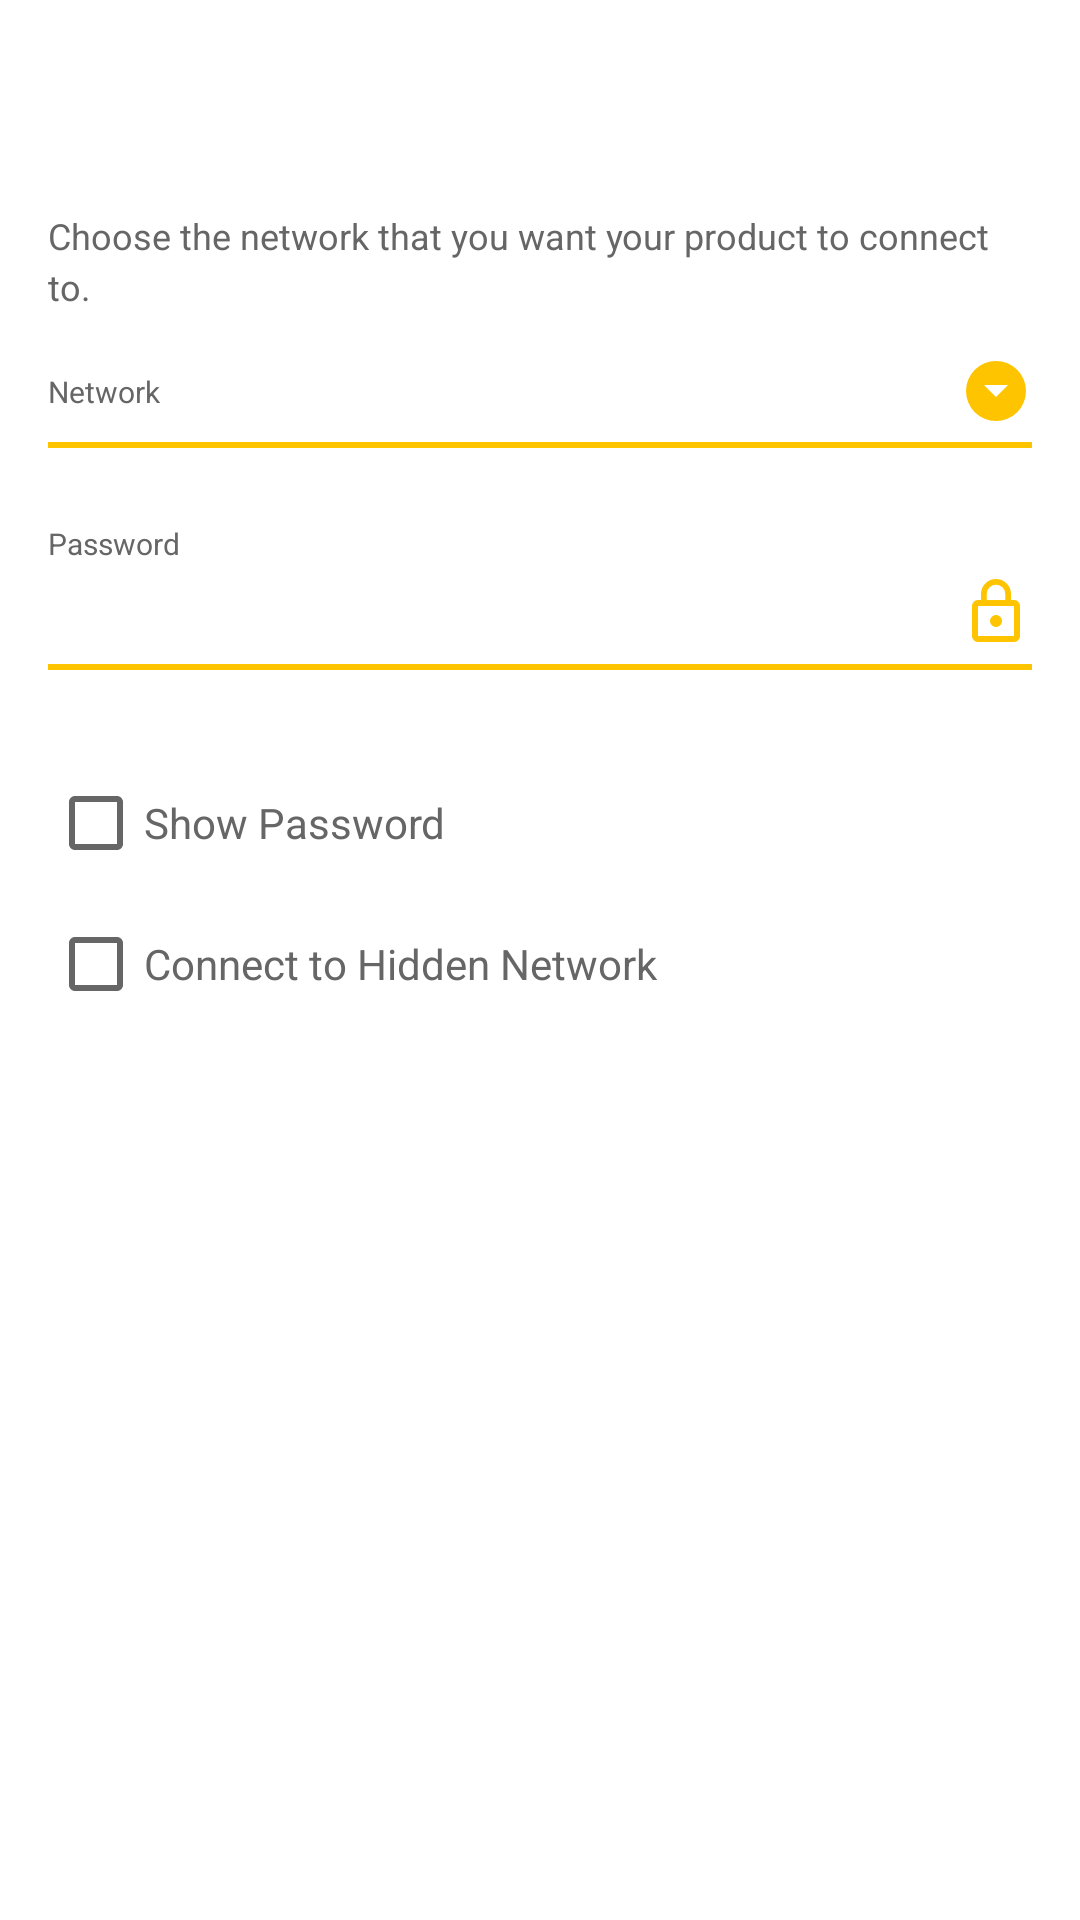

Layout XML and referenced resources for this Android screen:
<!-- AndroidManifest.xml: application theme AppTheme -->
<!-- res/layout/fragment_setup_network.xml -->
<RelativeLayout xmlns:android="http://schemas.android.com/apk/res/android"
    xmlns:tools="http://schemas.android.com/tools"
    android:layout_width="match_parent"
    android:layout_height="match_parent"
    tools:context="com.sampleapp.ui.fragment.SetupDeviceBaseFragment"
    tools:ignore="MissingPrefix,ContentDescription">

    <LinearLayout
        android:id="@+id/layout_connect_wifi"
        android:layout_width="match_parent"
        android:layout_height="wrap_content"
        android:layout_marginLeft="16dp"
        android:layout_marginRight="16dp"
        android:orientation="vertical"
        android:paddingBottom="10dp"
        android:paddingTop="25dp">

        <TextView
            android:id="@+id/text_header"
            fontPath="fonts/montserrat_regular.ttf"
            android:layout_width="wrap_content"
            android:layout_height="wrap_content"
            android:textColor="@color/black"
            android:textSize="@dimen/text_24" />

        <TextView
            fontPath="fonts/notosans_regular.ttf"
            android:layout_width="match_parent"
            android:layout_height="wrap_content"
            android:layout_marginTop="13dp"
            android:lineSpacingExtra="3sp"
            android:text="@string/setup_network_body"
            android:textColor="@color/dark_gray_text"
            android:textSize="@dimen/text_12" />

    </LinearLayout>

    <RelativeLayout
        android:id="@+id/layout_wifi_networks"
        android:layout_width="wrap_content"
        android:layout_height="wrap_content"
        android:layout_below="@+id/layout_connect_wifi"
        android:layout_marginLeft="16dp"
        android:layout_marginRight="16dp"
        android:visibility="visible">

        <TextView
            android:id="@+id/text_hint_wifi_list"
            fontPath="fonts/montserrat_regular.ttf"
            android:layout_width="wrap_content"
            android:layout_height="wrap_content"
            android:layout_marginTop="10dp"
            android:text="@string/setup_network_network"
            android:textColor="@color/dark_gray_text"
            android:textSize="@dimen/text_10" />

        <Spinner
            android:id="@+id/list_wifi_networks"
            android:layout_width="match_parent"
            android:layout_height="wrap_content"
            android:layout_below="@+id/text_hint_wifi_list"
            android:layout_marginTop="5dp"
            android:background="@null" />

        <ImageView
            android:layout_width="20dp"
            android:layout_height="20dp"
            android:layout_above="@+id/line_wifi_networks"
            android:layout_alignParentRight="true"
            android:layout_marginBottom="2dp"
            android:layout_marginRight="2dp"
            android:src="@drawable/ic_dropdown_btn" />

        <View
            android:id="@+id/line_wifi_networks"
            android:layout_width="match_parent"
            android:layout_height="2dp"
            android:layout_below="@id/list_wifi_networks"
            android:layout_marginTop="5dp"
            android:background="@color/yellow" />

    </RelativeLayout>

    
    <RelativeLayout
        android:id="@+id/layout_hidden_ssid"
        android:layout_width="wrap_content"
        android:layout_height="wrap_content"
        android:layout_below="@+id/layout_connect_wifi"
        android:layout_marginLeft="16dp"
        android:layout_marginRight="16dp"
        android:visibility="gone">

        <TextView
            android:id="@+id/text_hint_hidden_ssid"
            fontPath="fonts/montserrat_regular.ttf"
            android:layout_width="wrap_content"
            android:layout_height="wrap_content"
            android:layout_marginTop="10dp"
            android:text="@string/setup_ssid"
            android:textColor="@color/dark_gray_text"
            android:textSize="@dimen/text_10" />

        <EditText
            android:id="@+id/edit_hidden_ssid"
            fontPath="fonts/notosans_regular.ttf"
            android:layout_width="match_parent"
            android:layout_height="wrap_content"
            android:layout_below="@+id/text_hint_hidden_ssid"
            android:layout_marginTop="4dp"
            android:background="@null"
            android:inputType="text"
            android:maxLines="1" />

        <View
            android:id="@+id/line_edit_hidden_ssid"
            android:layout_width="match_parent"
            android:layout_height="2dp"
            android:layout_below="@id/edit_hidden_ssid"
            android:layout_marginTop="5dp"
            android:background="@color/yellow" />

        <TextView
            android:id="@+id/text_hint_security_list"
            fontPath="fonts/montserrat_regular.ttf"
            android:layout_width="wrap_content"
            android:layout_height="wrap_content"
            android:layout_below="@+id/line_edit_hidden_ssid"
            android:layout_marginTop="25dp"
            android:text="@string/security_type"
            android:textColor="@color/dark_gray_text"
            android:textSize="@dimen/text_10" />

        <Spinner
            android:id="@+id/list_security_types"
            android:layout_width="match_parent"
            android:layout_height="wrap_content"
            android:layout_below="@+id/text_hint_security_list"
            android:layout_marginTop="5dp"
            android:background="@null" />

        <ImageView
            android:layout_width="20dp"
            android:layout_height="20dp"
            android:layout_above="@+id/line_security_list"
            android:layout_alignParentRight="true"
            android:layout_marginBottom="2dp"
            android:layout_marginRight="2dp"
            android:src="@drawable/ic_dropdown_btn" />

        <View
            android:id="@+id/line_security_list"
            android:layout_width="match_parent"
            android:layout_height="2dp"
            android:layout_below="@id/list_security_types"
            android:layout_marginTop="5dp"
            android:background="@color/yellow" />

    </RelativeLayout>

    
    <TextView
        android:id="@+id/text_hint_wifi_password"
        fontPath="fonts/montserrat_regular.ttf"
        android:layout_width="wrap_content"
        android:layout_height="wrap_content"
        android:layout_below="@+id/layout_wifi_networks"
        android:layout_marginLeft="16dp"
        android:layout_marginRight="16dp"
        android:layout_marginTop="25dp"
        android:text="@string/setup_network_password"
        android:textColor="@color/dark_gray_text"
        android:textSize="@dimen/text_10" />

    <EditText
        android:id="@+id/edit_pre_shared_password"
        fontPath="fonts/notosans_regular.ttf"
        android:layout_width="match_parent"
        android:layout_height="wrap_content"
        android:layout_below="@+id/text_hint_wifi_password"
        android:layout_marginLeft="16dp"
        android:layout_marginRight="16dp"
        android:layout_marginTop="4dp"
        android:background="@null"
        android:drawableEnd="@drawable/ic_lock_yellow"
        android:inputType="textPassword"
        android:drawableRight="@drawable/ic_lock_yellow" />

    <View
        android:id="@+id/line_edit_password"
        android:layout_width="match_parent"
        android:layout_height="2dp"
        android:layout_below="@id/edit_pre_shared_password"
        android:layout_marginLeft="16dp"
        android:layout_marginRight="16dp"
        android:layout_marginTop="5dp"
        android:background="@color/yellow" />

    <LinearLayout
        android:id="@+id/layout_show_password"
        android:layout_width="match_parent"
        android:layout_height="wrap_content"
        android:layout_below="@+id/line_edit_password"
        android:layout_marginLeft="16dp"
        android:layout_marginRight="16dp"
        android:layout_marginTop="35dp"
        android:gravity="center_vertical"
        android:orientation="horizontal">

        <CheckBox
            android:id="@+id/checkbox_show_password"
            android:layout_width="wrap_content"
            android:layout_height="wrap_content"
            android:textColor="@color/yellow" />

        <TextView
            fontPath="fonts/notosans_regular.ttf"
            android:layout_width="0dp"
            android:layout_height="wrap_content"
            android:layout_weight="1"
            android:text="@string/setup_network_show_password"
            android:textColor="@color/dark_gray_text"
            android:textSize="@dimen/text_14" />

    </LinearLayout>

    <LinearLayout
        android:layout_width="match_parent"
        android:layout_height="wrap_content"
        android:layout_below="@+id/layout_show_password"
        android:layout_marginLeft="16dp"
        android:layout_marginRight="16dp"
        android:layout_marginTop="15dp"
        android:gravity="center_vertical"
        android:orientation="horizontal">

        <CheckBox
            android:id="@+id/checkbox_add_hidden_network"
            android:layout_width="wrap_content"
            android:layout_height="wrap_content"
            android:textColor="@color/yellow" />

        <TextView
            fontPath="fonts/notosans_regular.ttf"
            android:layout_width="0dp"
            android:layout_height="wrap_content"
            android:layout_weight="1"
            android:text="@string/add_hidden_network"
            android:textColor="@color/dark_gray_text"
            android:textSize="@dimen/text_14" />

    </LinearLayout>

    <com.google.android.material.floatingactionbutton.FloatingActionButton
        android:id="@+id/floating_action_button"
        style="@style/AppTheme.Fab"
        android:src="@drawable/ic_arrow_forward_white"
        android:visibility="gone" />

</RelativeLayout>
<!-- resources referenced by this layout -->
<resources>
  <color name="black">#000000</color>
  <color name="dark_gray_text">#666666</color>
  <color name="yellow">#ffc400</color>
  <dimen name="text_10">10sp</dimen>
  <dimen name="text_12">12sp</dimen>
  <dimen name="text_14">14sp</dimen>
  <dimen name="text_24">24sp</dimen>
  <!-- drawable ic_dropdown_btn (drawable) -->
  <vector android:height="24dp"
      android:viewportHeight="20.0"
      android:viewportWidth="20.0"
      android:width="24dp"
      xmlns:android="http://schemas.android.com/apk/res/android">
      <path
          android:fillColor="#ffc400"
          android:pathData="M10,0A10,10 0,1 0,20 10,10 10,0 0,0 10,0ZM10,12L6,8h8Z" />
  </vector>
  <!-- drawable ic_lock_yellow (drawable) -->
  <vector xmlns:android="http://schemas.android.com/apk/res/android"
      android:width="24dp"
      android:height="24dp"
      android:viewportWidth="24.0"
      android:viewportHeight="24.0">
      <path
          android:fillColor="#ffc400"
          android:pathData="M12,17a2,2 0,1 0,-2 -2A2.006,2.006 0,0 0,12 17ZM18,8L17,8L17,6A5,5 0,1 0,7 6L7,8L6,8a2.006,2.006 0,0 0,-2 2L4,20a2.006,2.006 0,0 0,2 2L18,22a2.006,2.006 0,0 0,2 -2L20,10A2.006,2.006 0,0 0,18 8ZM8.9,6a3.1,3.1 0,1 1,6.2 0L15.1,8L8.9,8ZM18,20L6,20L6,10L18,10Z" />
  </vector>
  <string name="add_hidden_network">Connect to Hidden Network</string>
  <string name="security_type">Security Type</string>
  <string name="setup_network_body">Choose the network that you want your product to connect to.</string>
  <string name="setup_network_network">Network</string>
  <string name="setup_network_password">Password</string>
  <string name="setup_network_show_password">Show Password</string>
  <string name="setup_ssid">SSID</string>
  <style name="AppTheme.Fab">
          <item name="android:layout_width">wrap_content</item>
          <item name="android:layout_height">wrap_content</item>
          <item name="android:layout_marginRight">16dp</item>
          <item name="android:layout_marginEnd">16dp</item>
          <item name="android:layout_marginBottom">16dp</item>
          <item name="android:layout_alignParentEnd">true</item>
          <item name="android:layout_alignParentRight">true</item>
          <item name="android:layout_alignParentBottom">true</item>
      </style>
  <style name="AppTheme" parent="Theme.AppCompat.Light.DarkActionBar">
          
          <item name="colorPrimary">@color/yellow</item>
          <item name="colorPrimaryDark">@color/dark_yellow</item>
          <item name="colorAccent">@color/yellow</item>
          <item name="android:windowBackground">@android:color/white</item>
          <item name="windowActionBar">false</item>
          <item name="windowNoTitle">true</item>
  
          <item name="actionOverflowMenuStyle">@style/PopupMenu</item>
      </style>
  <color name="dark_yellow">#e7b200</color>
  <style name="PopupMenu" parent="Widget.AppCompat.PopupMenu.Overflow">
          
          <item name="android:overlapAnchor" tools:targetApi="lollipop">false</item>
          <item name="android:dropDownVerticalOffset">-4.0dip</item>
      </style>
</resources>
